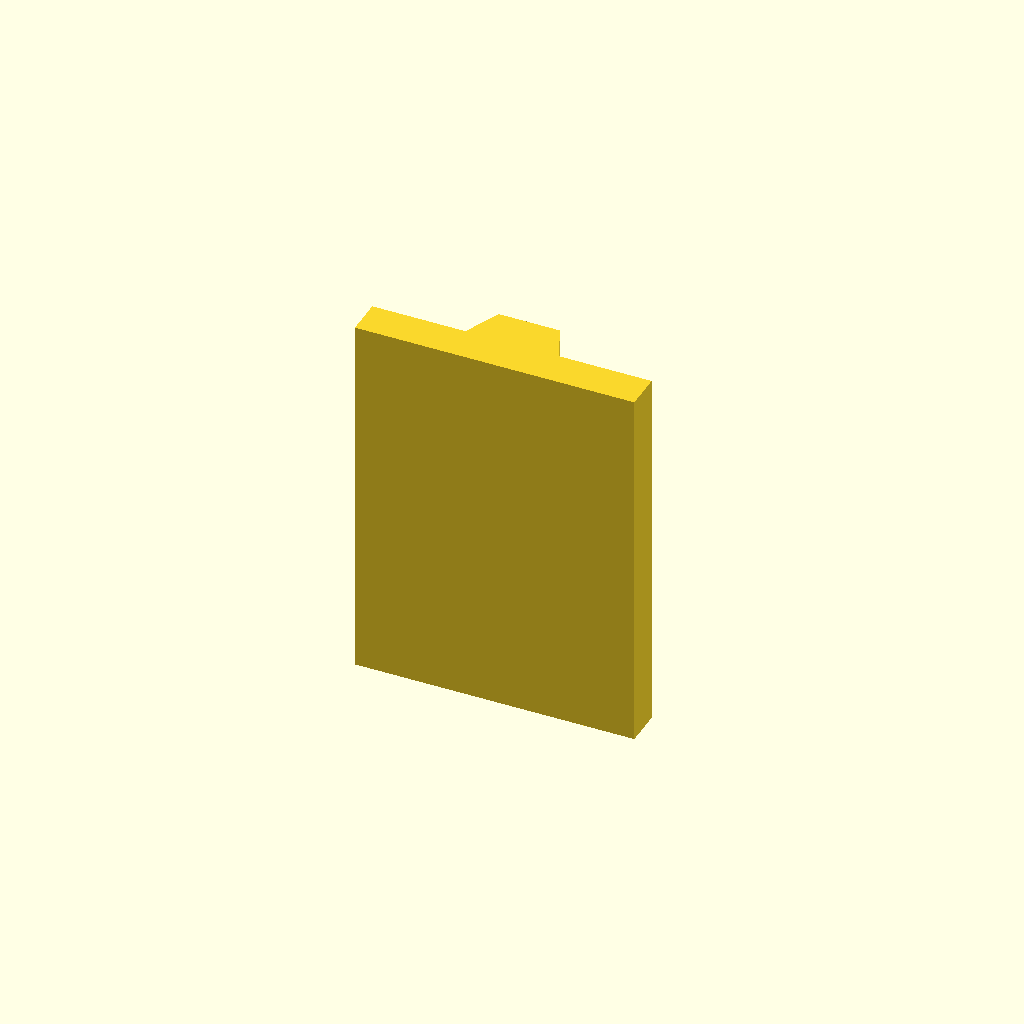
Cell 1: the model at its default parameters.
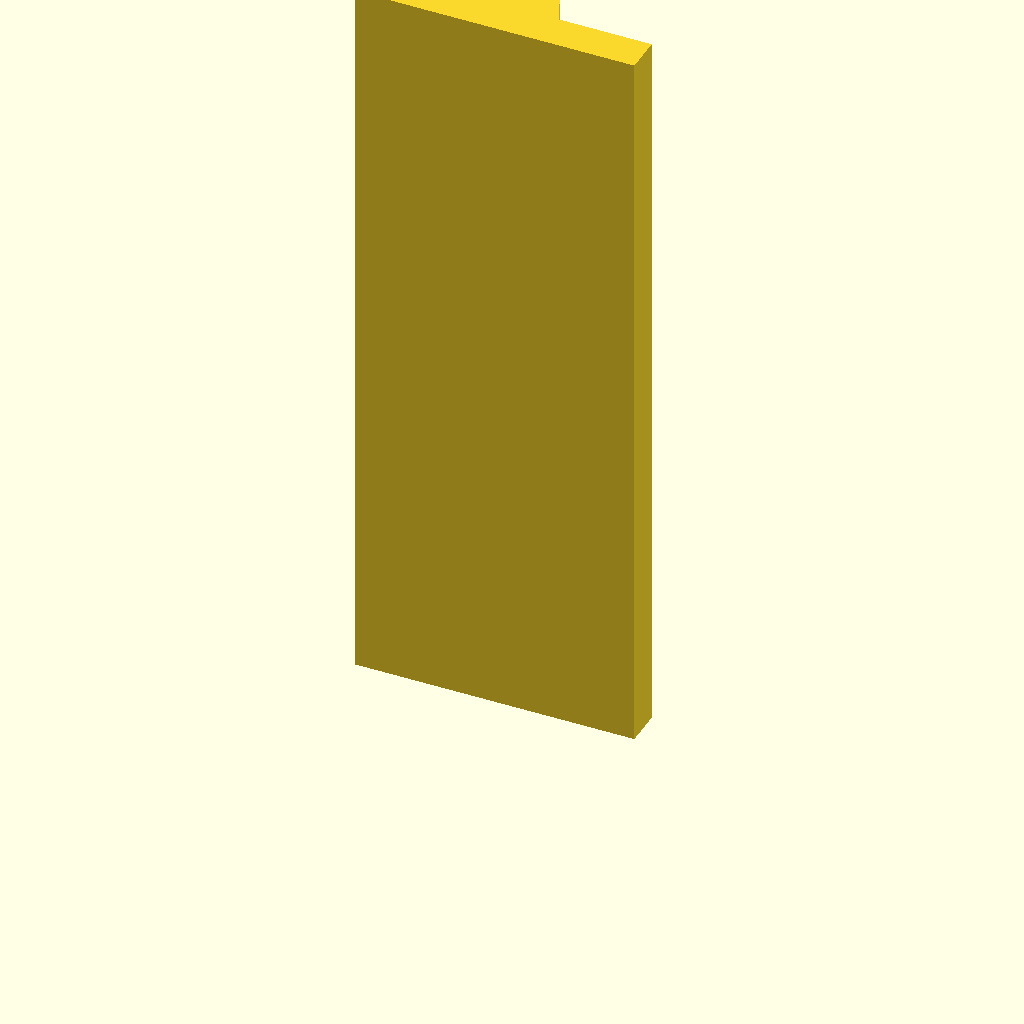
Cell 2: plate_t = 160 (everything else at default).
One fixed orthographic camera (rotation 55°, 0°, 25°; colour scheme Cornfield) for every cell.
Source of the model, optional_data/data/sketch2/vguides/part_0076.scad:
$fn = 32;

// ----------------------------------------------------------------------
// V guide rail: dovetail, 60 mm wide
// ----------------------------------------------------------------------

// --- parameters (mm) ---
rail_w = 60;              // rail width, X
base_t = 8;               // base plate thickness
v_depth = 8;              // V feature depth / height
v_half_w = 10;            // half width of the V at the base face
plate_t = 80;             // rail length, Z (the extrusion height)
top_half_w = 6.6;         // half width at the dovetail top
fit_tol = 0.02;           // declared fit tolerance (prompt contract)
free_tol = 0.2;           // declared free tolerance (prompt contract)

dovetail_base = 2 * v_half_w;  // dovetail width at the base
dovetail_top = 2 * top_half_w;  // dovetail width at the top

profile = [[0, 0], [60, 0], [60, 8], [40, 8], [36.6, 16], [23.4, 16], [20, 8], [0, 8]];  // primary outline, 8 points, counter clockwise

// --- the one profile operation ---
linear_extrude(height = plate_t) polygon(points = profile);
Customizer parameters (derived from the source; name, type, default, range or options):
rail_w: number, default 60
base_t: number, default 8
v_depth: number, default 8
v_half_w: number, default 10
plate_t: number, default 80
top_half_w: number, default 6.6
fit_tol: number, default 0.02
free_tol: number, default 0.2
